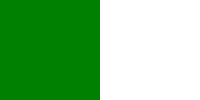
t = 0.00 s
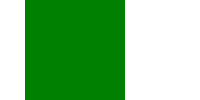
t = 0.25 s
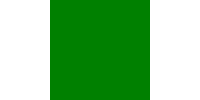
t = 0.50 s
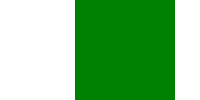
t = 0.75 s

The animated SVG that drew these frames (rendered in a browser with its animation timeline set to each time). Animation: 1 CSS @keyframes rule; one cycle of 1.00 s, repeats indefinitely.

<svg width="200" height="100" xmlns="http://www.w3.org/2000/svg">
    <style>
        @keyframes move {
            0% { transform: translateX(0); }
            100% { transform: translateX(100px); }
        }
        rect {
            animation: move 1s linear infinite;
        }
    </style>
    <rect width="100" height="100" fill="green"/>
</svg>
